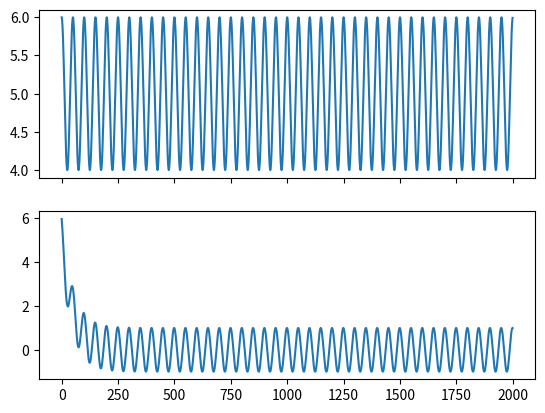

This chart was generated by the following Python code:
#!/usr/bin/env python3
# -*- coding: utf-8 -*-
"""
Created on Tue Apr 19 10:12:29 2022

@author: aureoleday
"""
import numpy as np
from scipy import signal
import matplotlib.pyplot as plt


class iir_filter_s(object):
    def __init__(self,k):
        self.k = k
        self.x = np.exp(0j)
        self.y = np.exp(0j)
    
    def filt(self,IQ):
        y = IQ - self.x+ self.k * self.y
        self.x = IQ
        self.y = y 
        return y
    
fm = 20
fs = 1000
N = 2000
dc = 5

K = 0.98

my_iir = iir_filter_s(K)

dout = []
din = []
for i in np.arange(N):
    iq = np.exp(1j*(2*np.pi*fm/fs*i)) +dc
    din.append(iq)
    dout.append(my_iir.filt(iq))

plt.close('all')
sin = list(map(lambda x:x.real,din))
sout = list(map(lambda x:x.real,dout))

fig, [ax1,ax2] = plt.subplots(2,sharex=True)
ax1.plot(sin)
ax2.plot(sout)



    